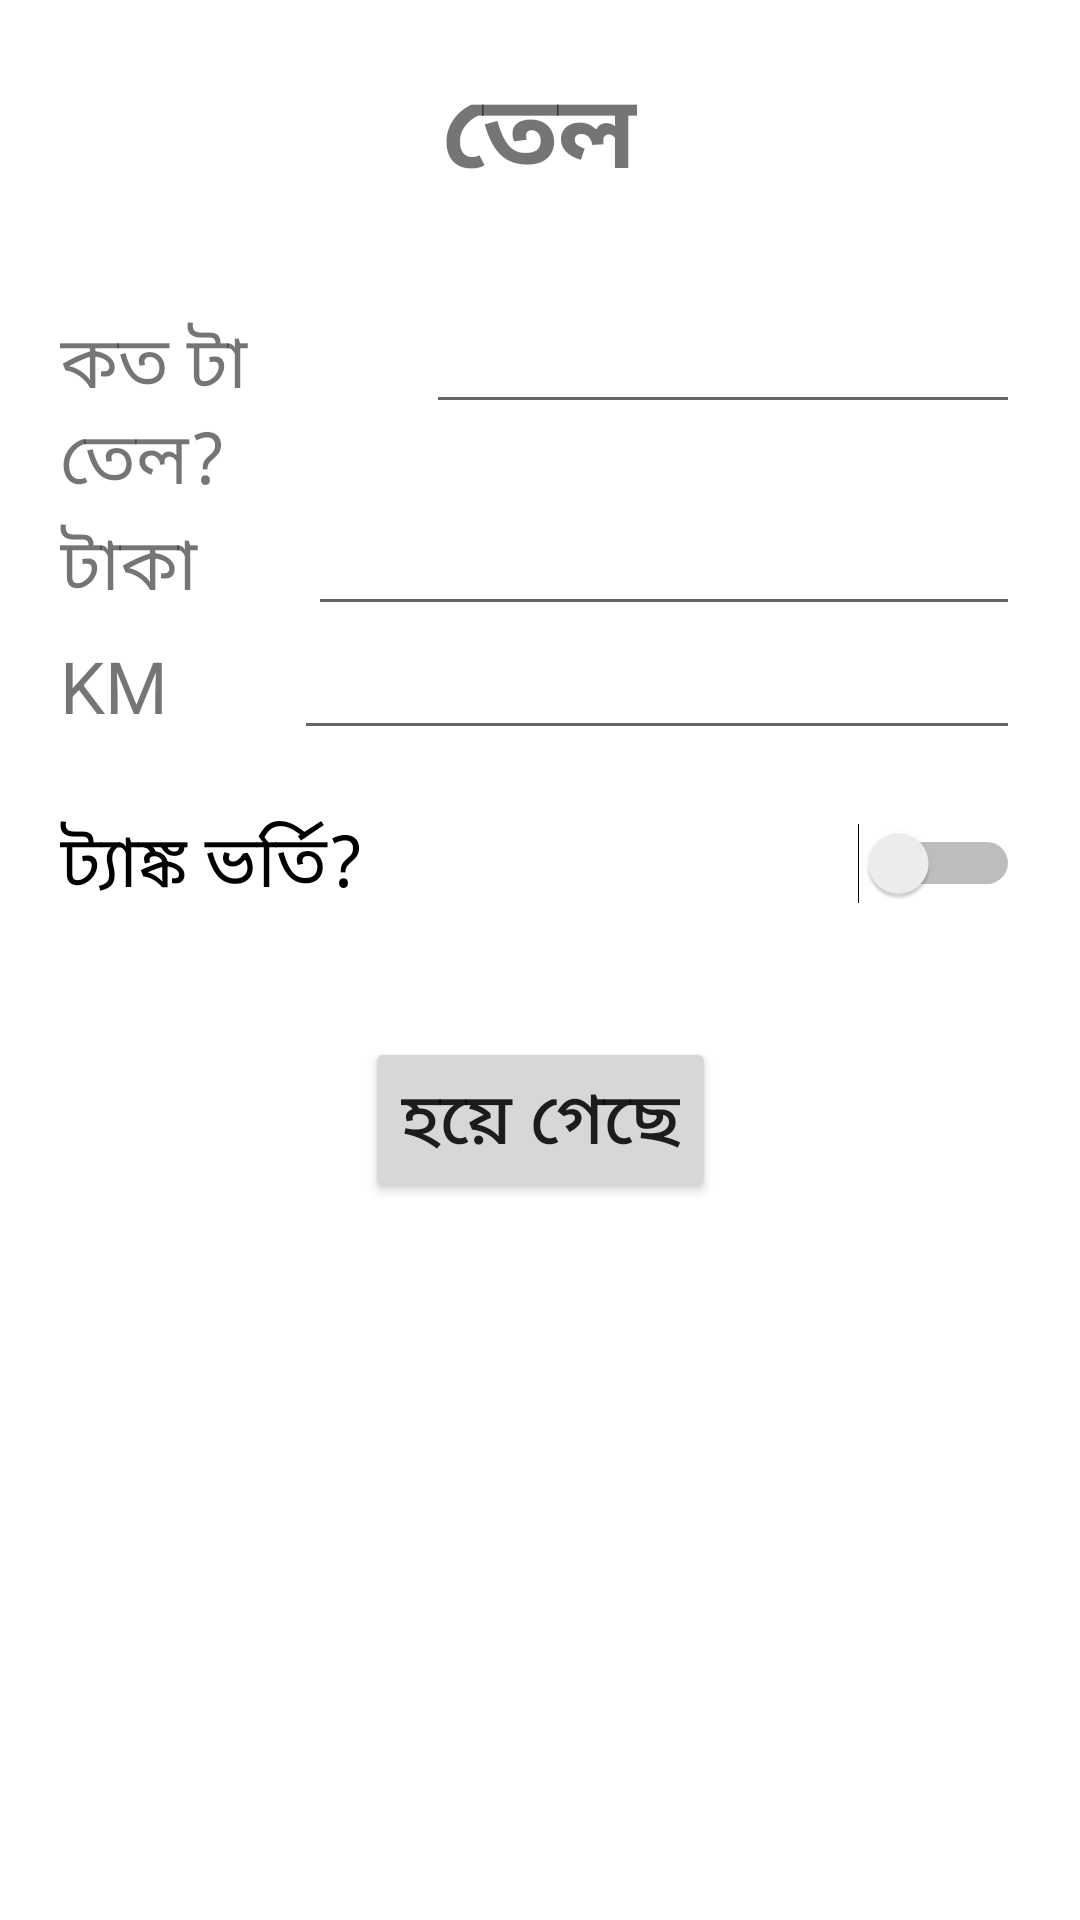

Produce the Android XML layout that renders to this screen, including the resource entries it uses.
<!-- AndroidManifest.xml: application theme Theme.MBrosv3 -->
<!-- res/layout/activity_refueling.xml -->
<?xml version="1.0" encoding="utf-8"?>
<androidx.constraintlayout.widget.ConstraintLayout xmlns:android="http://schemas.android.com/apk/res/android"
    xmlns:app="http://schemas.android.com/apk/res-auto"
    xmlns:tools="http://schemas.android.com/tools"
    android:layout_width="match_parent"
    android:layout_height="match_parent"
    tools:context=".VehicleManagement.ActivityRefueling">

    <androidx.constraintlayout.widget.ConstraintLayout
        android:id="@+id/activity_refueling_container"
        android:layout_width="match_parent"
        android:layout_height="match_parent"
        android:layout_marginStart="20dp"
        android:layout_marginTop="20dp"
        android:layout_marginEnd="20dp"
        android:layout_marginBottom="20dp"
        app:layout_constraintBottom_toBottomOf="parent"
        app:layout_constraintEnd_toEndOf="parent"
        app:layout_constraintStart_toStartOf="parent"
        app:layout_constraintTop_toTopOf="parent">

        <LinearLayout
            android:id="@+id/linearLayout9"
            android:layout_width="match_parent"
            android:layout_height="wrap_content"
            android:orientation="vertical"
            app:layout_constraintEnd_toEndOf="parent"
            app:layout_constraintStart_toStartOf="parent"
            app:layout_constraintTop_toTopOf="parent">

            <LinearLayout
                android:layout_width="match_parent"
                android:layout_height="match_parent"
                android:gravity="center"
                android:orientation="vertical">

                <TextView
                    android:id="@+id/textView25"
                    android:layout_width="wrap_content"
                    android:layout_height="wrap_content"
                    android:layout_marginBottom="30dp"
                    android:text="তেল"
                    android:textSize="34sp"
                    android:textStyle="bold" />
            </LinearLayout>

            <LinearLayout
                android:layout_width="match_parent"
                android:layout_height="match_parent"
                android:orientation="horizontal">

                <TextView
                    android:id="@+id/textView22"
                    android:layout_width="wrap_content"
                    android:layout_height="wrap_content"
                    android:layout_weight="1"
                    android:text="কত টা তেল?"
                    android:textSize="24sp" />

                <EditText
                    android:id="@+id/activity_refueling_oil_measure"
                    android:layout_width="wrap_content"
                    android:layout_height="wrap_content"
                    android:layout_marginLeft="10dp"
                    android:layout_weight="1"
                    android:ems="10"
                    android:inputType="numberDecimal"
                    android:textSize="18sp" />
            </LinearLayout>

            <LinearLayout
                android:layout_width="match_parent"
                android:layout_height="match_parent"
                android:orientation="horizontal">

                <TextView
                    android:id="@+id/textView23"
                    android:layout_width="wrap_content"
                    android:layout_height="wrap_content"
                    android:layout_weight="1"
                    android:text="টাকা"
                    android:textSize="24sp" />

                <EditText
                    android:id="@+id/activity_refueling_total_price"
                    android:layout_width="wrap_content"
                    android:layout_height="wrap_content"
                    android:layout_marginLeft="10dp"
                    android:layout_weight="1"
                    android:ems="10"
                    android:inputType="number" />
            </LinearLayout>

            <LinearLayout
                android:layout_width="match_parent"
                android:layout_height="match_parent"
                android:orientation="horizontal">

                <TextView
                    android:id="@+id/textView24"
                    android:layout_width="wrap_content"
                    android:layout_height="wrap_content"
                    android:layout_weight="1"
                    android:text="KM"
                    android:textSize="24sp" />

                <EditText
                    android:id="@+id/activity_refueling_km"
                    android:layout_width="wrap_content"
                    android:layout_height="wrap_content"
                    android:layout_marginLeft="10dp"
                    android:layout_weight="1"
                    android:ems="10"
                    android:inputType="number" />

            </LinearLayout>

            <LinearLayout
                android:layout_width="match_parent"
                android:layout_height="match_parent"
                android:layout_marginTop="20dp"
                android:orientation="horizontal">

                <Switch
                    android:id="@+id/activity_refueling_isTankFulled"
                    android:layout_width="wrap_content"
                    android:layout_height="wrap_content"
                    android:layout_weight="1"
                    android:text="ট্যাঙ্ক ভর্তি?"
                    android:textSize="24sp" />
            </LinearLayout>

        </LinearLayout>

        <Button
            android:id="@+id/activity_refueling_submit_data_btn"
            android:layout_width="wrap_content"
            android:layout_height="wrap_content"
            android:layout_marginTop="40dp"
            android:onClick="onClickRefuelingSubmitBtn"
            android:text="হয়ে গেছে"
            android:textSize="24sp"
            app:layout_constraintEnd_toEndOf="parent"
            app:layout_constraintStart_toStartOf="parent"
            app:layout_constraintTop_toBottomOf="@+id/linearLayout9" />

    </androidx.constraintlayout.widget.ConstraintLayout>

</androidx.constraintlayout.widget.ConstraintLayout>
<!-- resources referenced by this layout -->
<resources>
  <style name="Theme.MBrosv3" parent="Theme.MaterialComponents.DayNight.DarkActionBar">
          
          <item name="colorPrimary">@color/purple_500</item>
          <item name="colorPrimaryVariant">@color/purple_700</item>
          <item name="colorOnPrimary">@color/white</item>
          
          <item name="colorSecondary">@color/teal_200</item>
          <item name="colorSecondaryVariant">@color/teal_700</item>
          <item name="colorOnSecondary">@color/black</item>
          
          <item name="android:statusBarColor">?attr/colorPrimaryVariant</item>
          
      </style>
  <color name="purple_500">#170237</color>
  <color name="purple_700">#010004</color>
  <color name="white">#FFFFFFFF</color>
  <color name="teal_200">#FF03DAC5</color>
  <color name="teal_700">#FF018786</color>
  <color name="black">#FF000000</color>
</resources>
